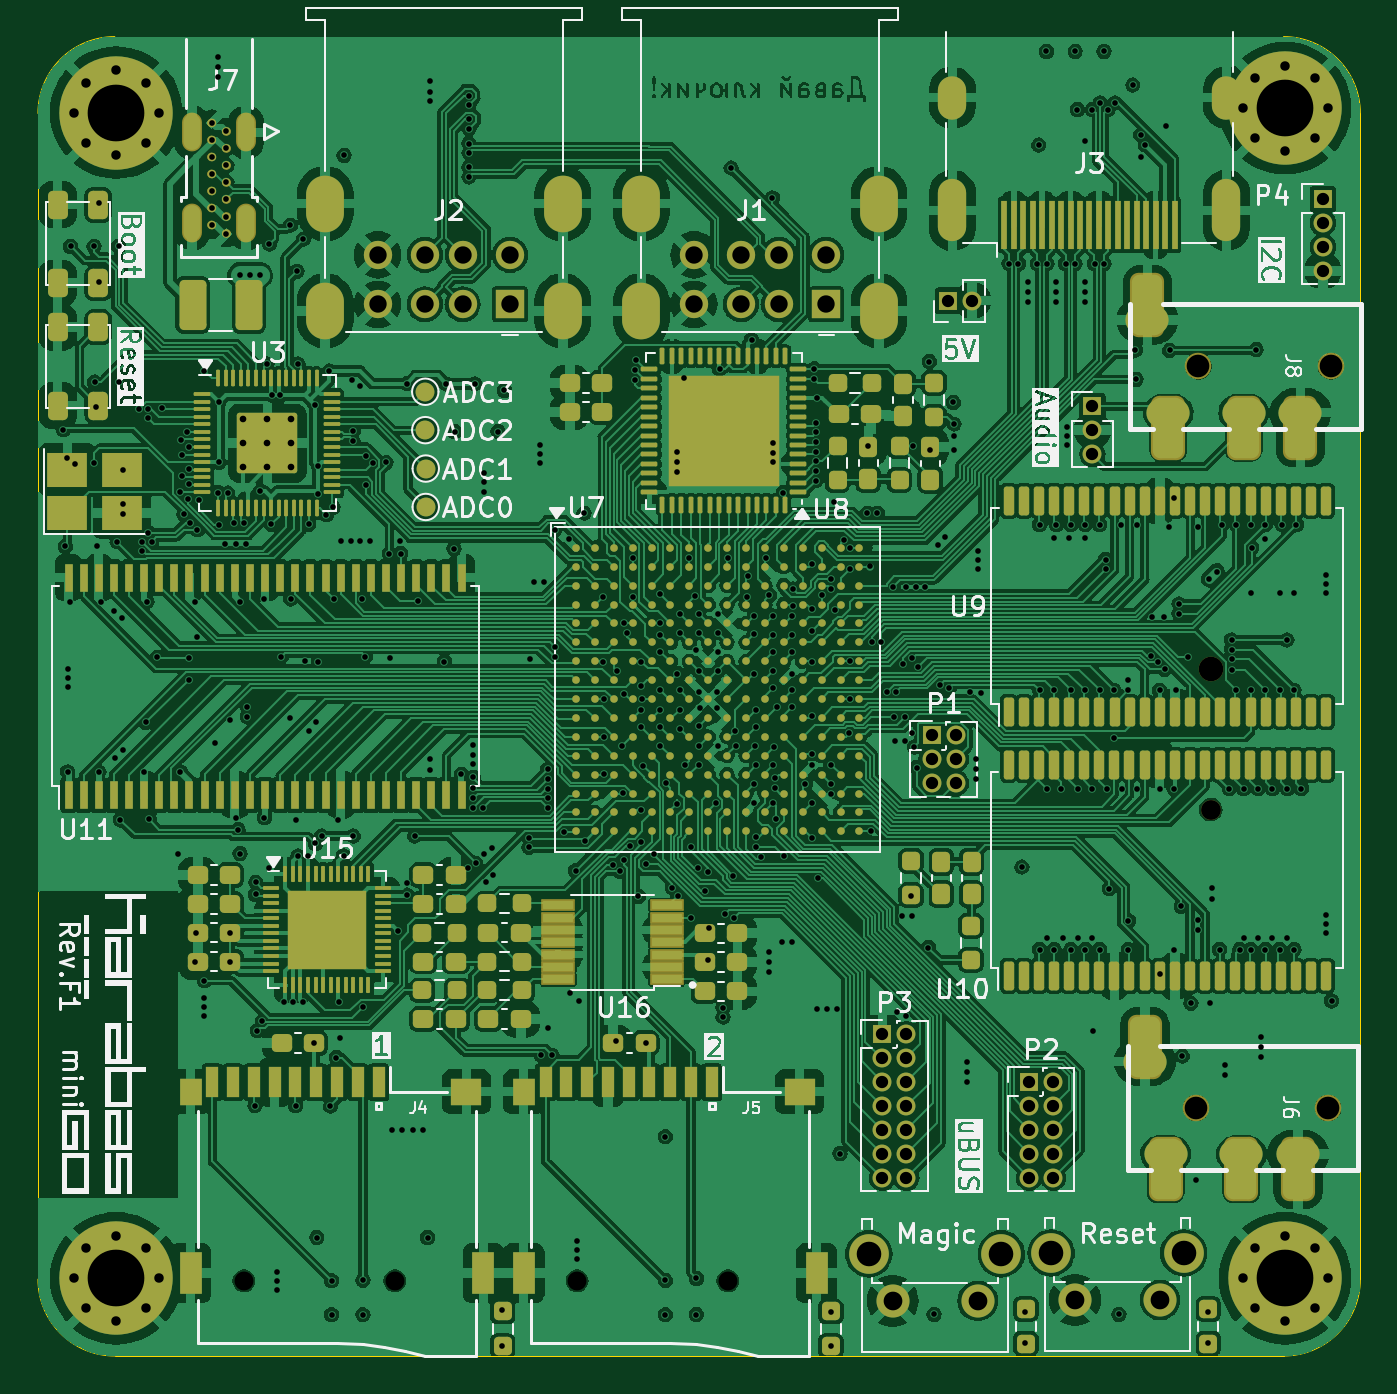
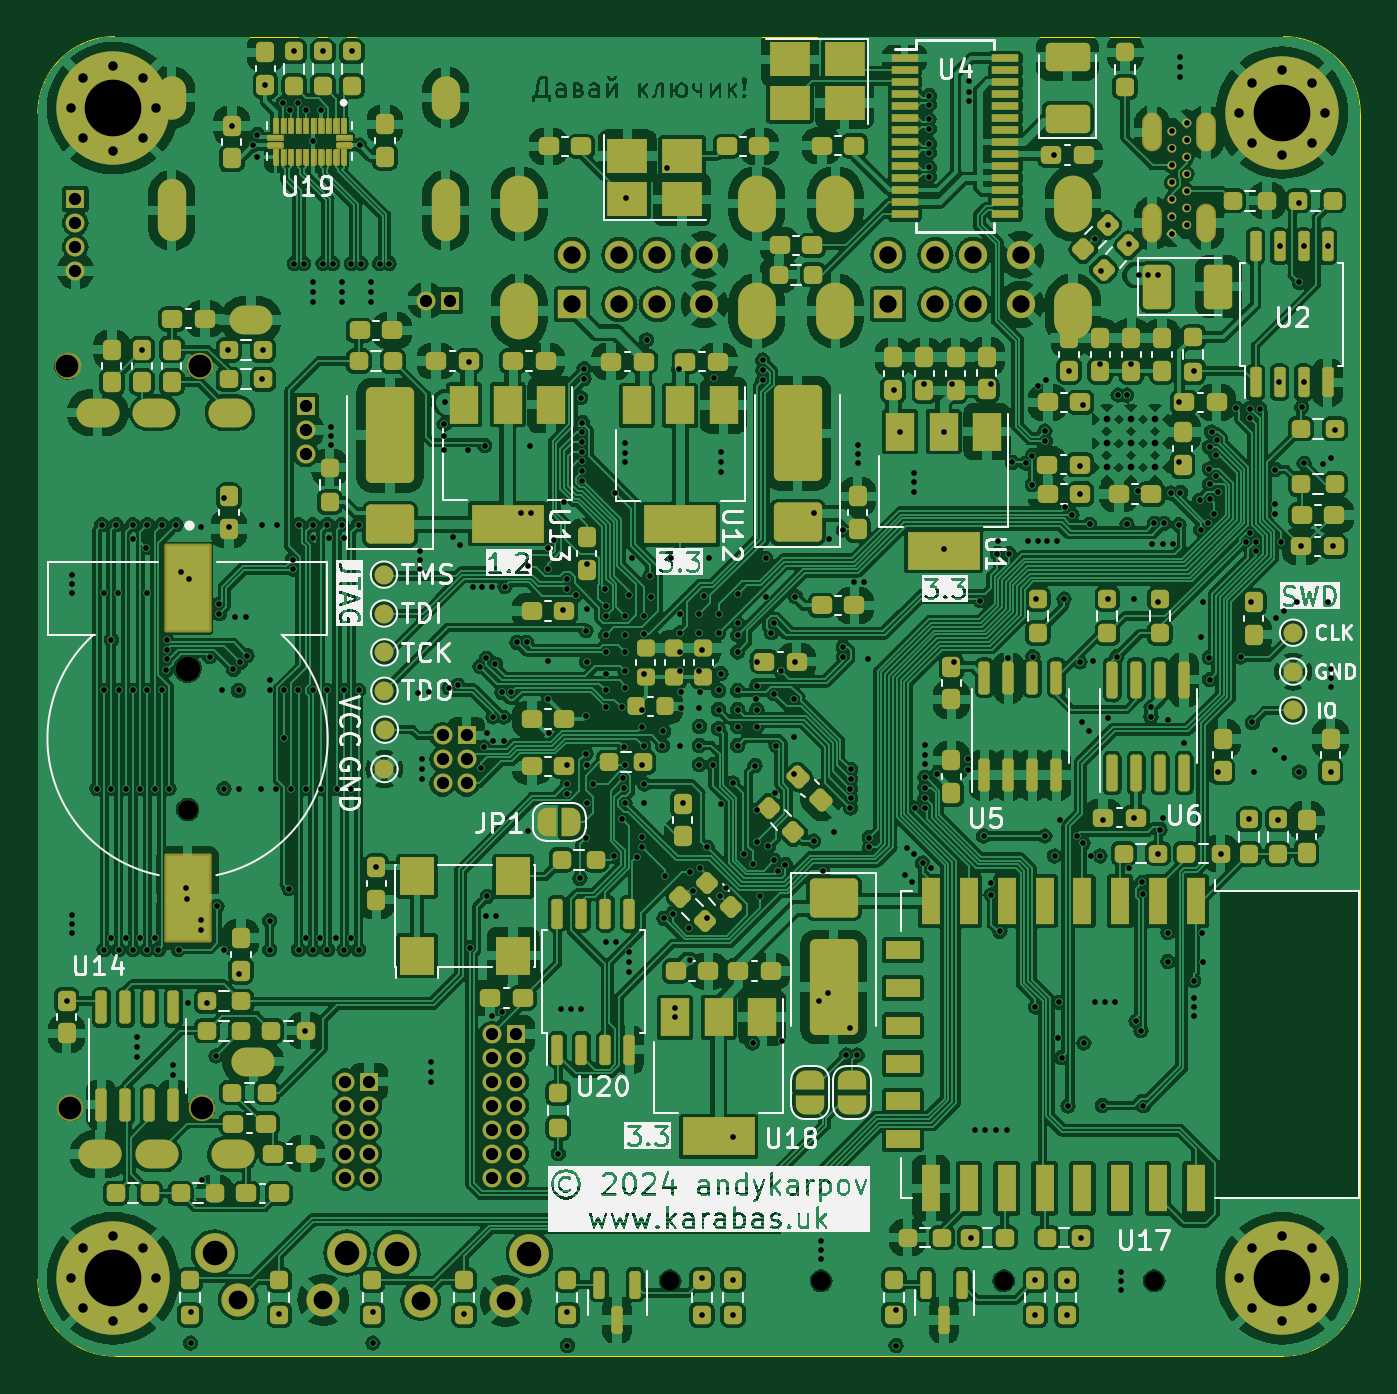
Circuit board: 13 layer files. Board 70.0 x 69.8 mm.
- bottom_copper: karabas-mini-B_Cu.gbr (837211 bytes)
- bottom_mask: karabas-mini-B_Mask.gbr (174982 bytes)
- paste: karabas-mini-B_Paste.gbr (165977 bytes)
- bottom_silk: karabas-mini-B_Silkscreen.gbr (124154 bytes)
- outline: karabas-mini-Edge_Cuts.gbr (1037 bytes)
- top_copper: karabas-mini-F_Cu.gbr (725588 bytes)
- top_mask: karabas-mini-F_Mask.gbr (28611 bytes)
- paste: karabas-mini-F_Paste.gbr (23036 bytes)
- top_silk: karabas-mini-F_Silkscreen.gbr (105558 bytes)
- inner_copper: karabas-mini-In1_Cu.gbr (739951 bytes)
- inner_copper: karabas-mini-In2_Cu.gbr (685991 bytes)
- drill: karabas-mini-NPTH.drl (718 bytes)
- drill: karabas-mini-PTH.drl (13067 bytes)

=== bottom_copper: karabas-mini-B_Cu.gbr (837211 bytes, source omitted) ===
=== bottom_mask: karabas-mini-B_Mask.gbr (174982 bytes, source omitted) ===
=== paste: karabas-mini-B_Paste.gbr (165977 bytes, source omitted) ===
=== bottom_silk: karabas-mini-B_Silkscreen.gbr (124154 bytes, source omitted) ===
=== outline: karabas-mini-Edge_Cuts.gbr ===
%TF.GenerationSoftware,KiCad,Pcbnew,7.0.11-7.0.11~ubuntu22.04.1*%
%TF.CreationDate,2024-06-05T16:18:05+03:00*%
%TF.ProjectId,karabas-mini,6b617261-6261-4732-9d6d-696e692e6b69,rev?*%
%TF.SameCoordinates,Original*%
%TF.FileFunction,Profile,NP*%
%FSLAX46Y46*%
G04 Gerber Fmt 4.6, Leading zero omitted, Abs format (unit mm)*
G04 Created by KiCad (PCBNEW 7.0.11-7.0.11~ubuntu22.04.1) date 2024-06-05 16:18:05*
%MOMM*%
%LPD*%
G01*
G04 APERTURE LIST*
%TA.AperFunction,Profile*%
%ADD10C,0.050000*%
%TD*%
G04 APERTURE END LIST*
D10*
X122887336Y-45418681D02*
X122887318Y-107108318D01*
X118823318Y-111172318D02*
G75*
G03*
X122887318Y-107108318I-18J4064018D01*
G01*
X56974318Y-41354681D02*
X118823336Y-41354681D01*
X118823318Y-111172318D02*
X56974318Y-111172318D01*
X122887319Y-45418681D02*
G75*
G03*
X118823336Y-41354681I-4064019J-19D01*
G01*
X52910318Y-107108318D02*
X52910318Y-45418681D01*
X52910382Y-107108318D02*
G75*
G03*
X56974318Y-111172318I4063918J-82D01*
G01*
X56974318Y-41354678D02*
G75*
G03*
X52910318Y-45418681I2J-4064002D01*
G01*
M02*

=== top_copper: karabas-mini-F_Cu.gbr (725588 bytes, source omitted) ===
=== top_mask: karabas-mini-F_Mask.gbr (28611 bytes, source omitted) ===
=== paste: karabas-mini-F_Paste.gbr (23036 bytes, source omitted) ===
=== top_silk: karabas-mini-F_Silkscreen.gbr (105558 bytes, source omitted) ===
=== inner_copper: karabas-mini-In1_Cu.gbr (739951 bytes, source omitted) ===
=== inner_copper: karabas-mini-In2_Cu.gbr (685991 bytes, source omitted) ===
=== drill: karabas-mini-NPTH.drl ===
M48
; DRILL file {KiCad 7.0.11-7.0.11~ubuntu22.04.1} date Wed 05 Jun 2024 16:17:55 EEST
; FORMAT={-:-/ absolute / inch / decimal}
; #@! TF.CreationDate,2024-06-05T16:17:55+03:00
; #@! TF.GenerationSoftware,Kicad,Pcbnew,7.0.11-7.0.11~ubuntu22.04.1
; #@! TF.FileFunction,NonPlated,1,4,NPTH
FMAT,2
INCH
; #@! TA.AperFunction,NonPlated,NPTH,ComponentDrill
T1C0.0394
; #@! TA.AperFunction,NonPlated,NPTH,ComponentDrill
T2C0.0413
; #@! TA.AperFunction,NonPlated,NPTH,ComponentDrill
T3C0.0472
; #@! TA.AperFunction,NonPlated,NPTH,ComponentDrill
T4C0.0512
%
G90
G05
T1
X2.512Y-4.22
X2.8262Y-4.22
X3.2062Y-4.22
X3.5204Y-4.22
T2
X4.5262Y-3.2383
T3
X4.4956Y-3.86
X4.5008Y-2.315
X4.7712Y-3.86
X4.7764Y-2.315
T4
X4.5262Y-2.945
M30

=== drill: karabas-mini-PTH.drl (13067 bytes, source omitted) ===
